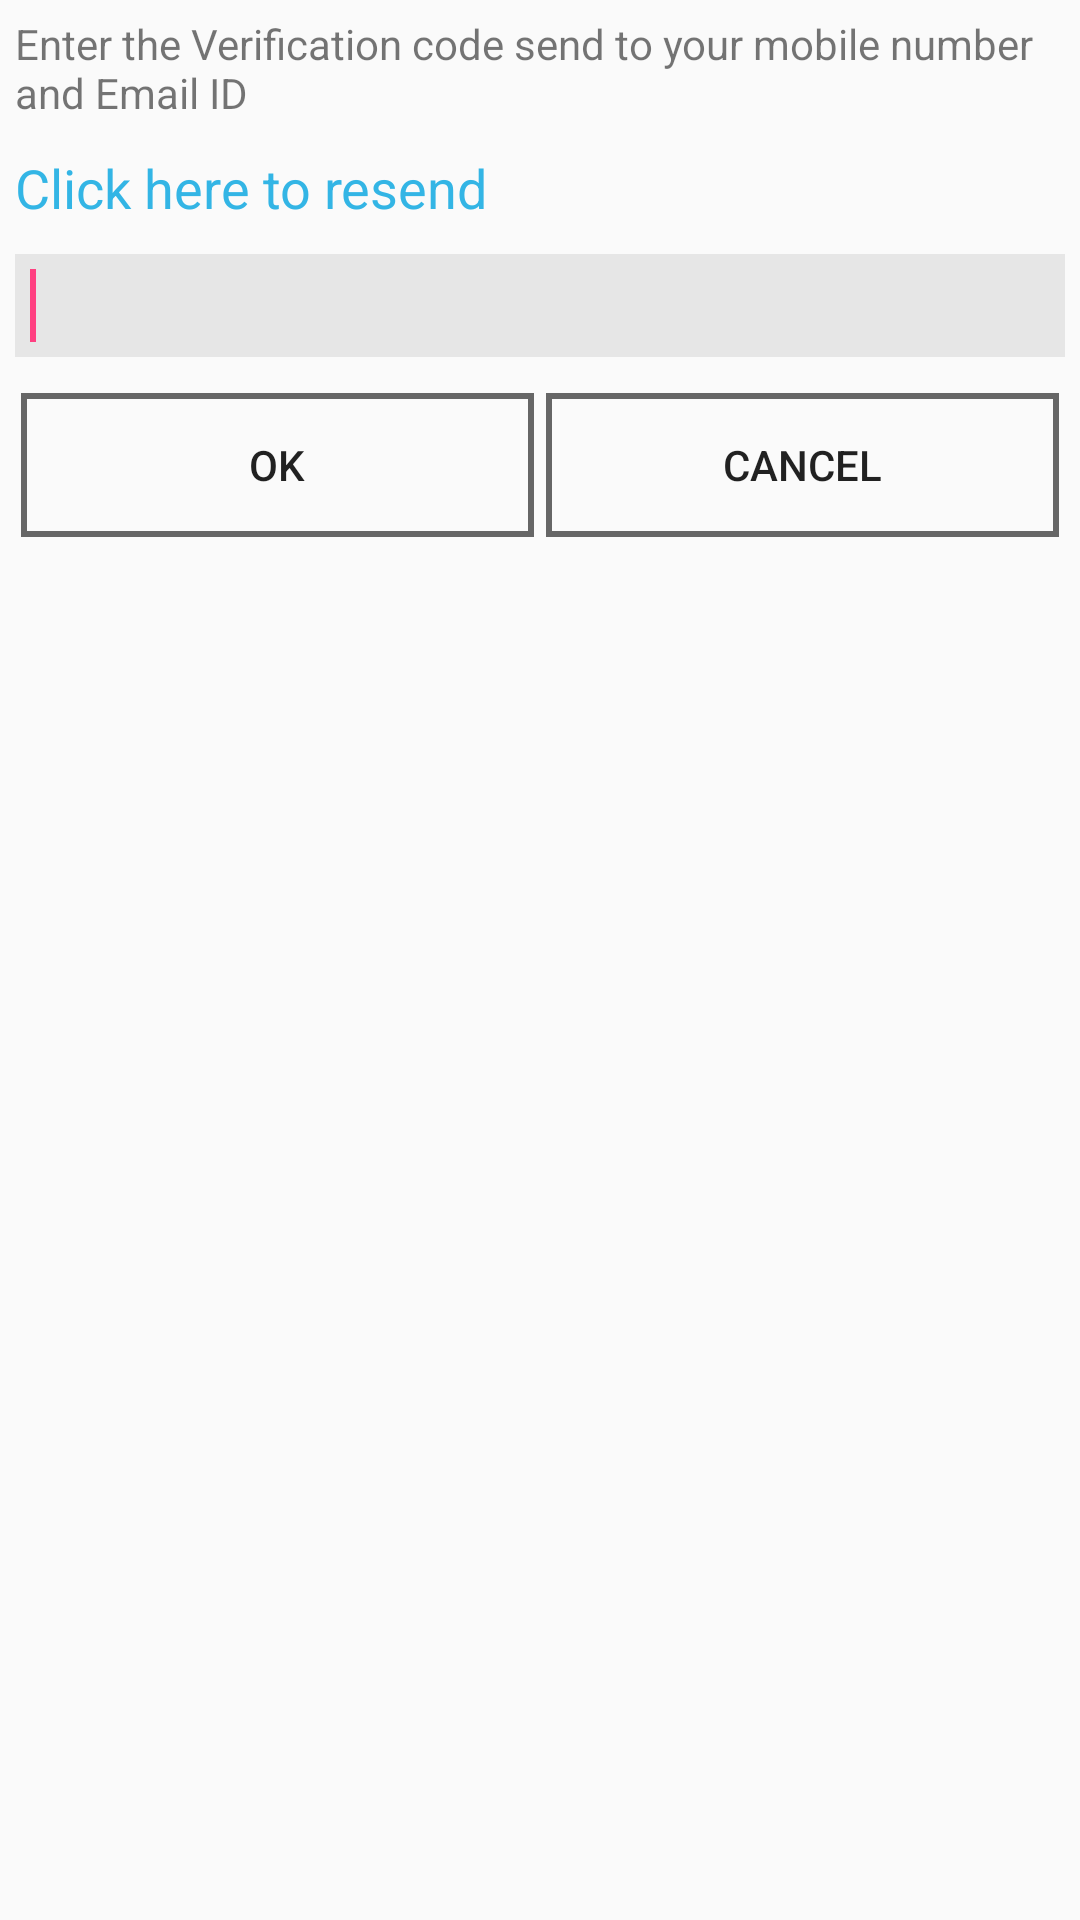

This screen was rendered from an Android layout file. Write that file and the resources it references.
<!-- AndroidManifest.xml: application theme AppTheme -->
<!-- res/layout/custodialog.xml -->
<?xml version="1.0" encoding="utf-8"?>
<LinearLayout xmlns:android="http://schemas.android.com/apk/res/android"
    android:layout_width="match_parent"
    android:layout_height="match_parent"
    android:orientation="vertical" >

    <TextView
        android:id="@+id/textView1"
        android:layout_width="match_parent"
        android:layout_height="wrap_content"
        android:layout_margin="5dp"
        android:gravity="center|left"
        android:text="Enter the Verification code send to your mobile number and Email ID" />

    <TextView
        android:id="@+id/txt_resend"
        android:layout_width="match_parent"
        android:layout_height="wrap_content"
        android:layout_margin="5dp"
        android:gravity="center|left"
        android:text="Click here to resend"
        android:textAppearance="?android:attr/textAppearanceMedium"
        android:textColor="@android:color/holo_blue_light" />

    <EditText
        android:id="@+id/edt_code"
        android:layout_width="match_parent"
        android:layout_height="wrap_content"
        android:layout_margin="5dp"
        android:background="#E6E6E6"
        android:ems="10"
        android:padding="5dp" >

        <requestFocus />
    </EditText>

    <LinearLayout
        android:layout_width="match_parent"
        android:layout_height="wrap_content"
        android:layout_margin="5dp"
        android:gravity="center" >

        <Button
            android:id="@+id/btn_ok"
            android:layout_width="0dp"
            android:layout_height="wrap_content"
            android:layout_margin="2dp"
            android:layout_marginLeft="5dp"
            android:layout_marginRight="5dp"
            android:layout_weight="1"
            android:background="@drawable/buttonselector"
            android:text="OK" />

        <Button
            android:id="@+id/btn_cancel"
            android:layout_width="0dp"
            android:layout_height="wrap_content"
            android:layout_margin="2dp"
            android:layout_marginLeft="5dp"
            android:layout_marginRight="5dp"
            android:layout_weight="1"
            android:background="@drawable/buttonselector"
            android:text="Cancel" />
    </LinearLayout>

</LinearLayout>
<!-- resources referenced by this layout -->
<resources>
  <!-- drawable buttonselector (drawable) -->
  <?xml version="1.0" encoding="utf-8"?>
  <selector xmlns:android="http://schemas.android.com/apk/res/android">
  
      <item android:drawable="@drawable/transprent" android:state_pressed="true"/>
      <item android:drawable="@drawable/curvedbuttons" android:state_focused="false"/>
  
  </selector>
  <style name="AppTheme" parent="Theme.AppCompat.Light.DarkActionBar">
          
          <item name="colorPrimary">@color/colorPrimary</item>
          <item name="colorPrimaryDark">@color/colorPrimaryDark</item>
          <item name="colorAccent">@color/colorAccent</item>
      </style>
  <!-- drawable transprent (drawable) -->
  <?xml version="1.0" encoding="utf-8"?>
  <shape xmlns:android="http://schemas.android.com/apk/res/android"
      android:shape="rectangle" >
      <solid android:color="#FF7C9CFF" />
      <padding android:left="5dp"
          android:top="5dp"
          android:right="5dp"
          android:bottom="5dp"/>
      <corners android:bottomRightRadius="7dp"
          android:bottomLeftRadius="7dp"
          android:topLeftRadius="7dp"
          android:topRightRadius="7dp"/>
  </shape>
  <!-- drawable curvedbuttons (drawable) -->
  <?xml version="1.0" encoding="utf-8"?>
  <shape xmlns:android="http://schemas.android.com/apk/res/android" >
  
      <solid android:color="#00000000" />
  
      <stroke
          android:width="2dip"
          android:color="#666666" />
  
      <corners
          android:bottomLeftRadius="0dp"
          android:bottomRightRadius="0dp"
          android:topLeftRadius="0dp"
          android:topRightRadius="0dp" />
  
      <padding
          android:bottom="0dip"
          android:left="0dip"
          android:right="0dip"
          android:top="0dip" />
  
  </shape>
  <color name="colorPrimary">#eb118d</color>
  <color name="colorPrimaryDark">#303F9F</color>
  <color name="colorAccent">#ff4081</color>
</resources>
